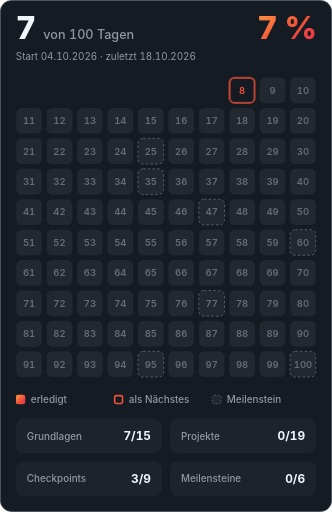
t = 0.00 s
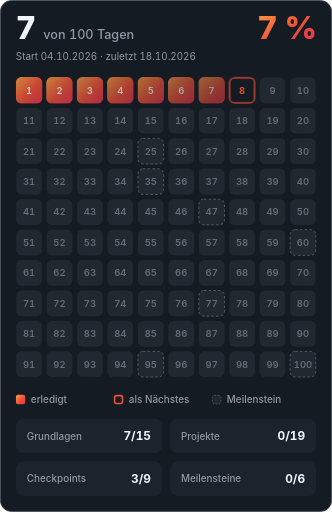
t = 0.32 s
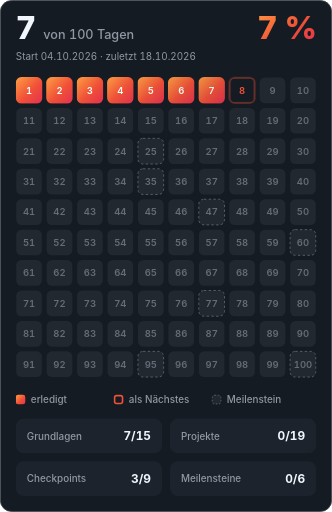
t = 0.52 s
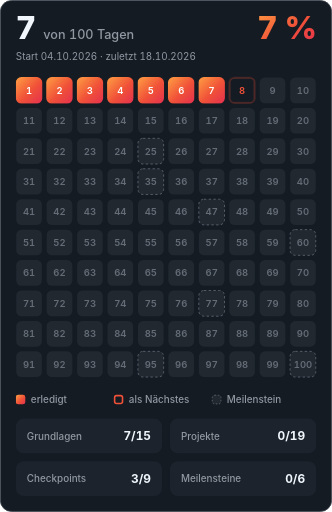
t = 0.92 s
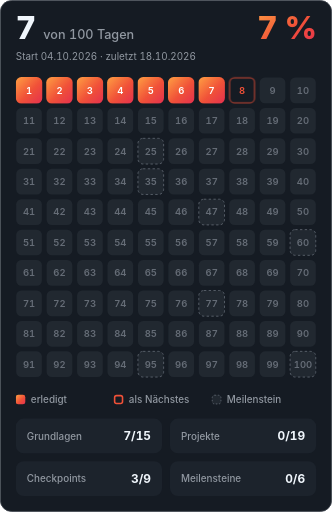
t = 1.12 s
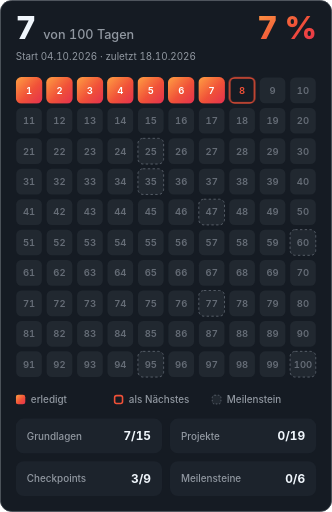
t = 1.52 s

The animated SVG that drew these frames (rendered in a browser with its animation timeline set to each time). Animation: 2 CSS @keyframes rules; one cycle of 1.72 s, repeats indefinitely.

<svg xmlns="http://www.w3.org/2000/svg" viewBox="0 0 420 647.3" width="420" height="647.3" role="img" aria-labelledby="title">
<title id="title">Fortschritt: 7 von 100 Tagen</title>
<defs>
<linearGradient id="sw" x1="0" y1="0" x2="1" y2="1"><stop offset="0" stop-color="#FF9F43"/><stop offset=".55" stop-color="#F05138"/><stop offset="1" stop-color="#E5304F"/></linearGradient>
</defs>
<style>
text { font-family: -apple-system, BlinkMacSystemFont, 'SF Pro Text', 'Segoe UI', 'Helvetica Neue', Helvetica, Arial, sans-serif; font-variant-numeric: tabular-nums; }
.n { font-size: 12px; font-weight: 600; text-anchor: middle; }
.s { font-size: 12.5px; font-weight: 500; }
.v { font-size: 15px; font-weight: 700; }
.big { font-size: 40px; font-weight: 800; letter-spacing: -1px; }
.on { animation: fade .5s ease-out both; }
.now { animation: pulse 1.6s ease-in-out infinite; }
@keyframes fade { from { opacity: 0; } to { opacity: 1; } }
@keyframes pulse { 50% { opacity: .3; } }
@media (prefers-reduced-motion: reduce) { .on, .now { animation: none; } }
</style>
<rect x=".5" y=".5" width="419" height="646.3" rx="14" fill="#151B23" stroke="#3D444D"/>
<text x="20" y="48.8" fill="#F0F6FC"><tspan class="big">7</tspan><tspan dx="10" fill="#9198A1" style="font-size:16px;font-weight:500">von 100 Tagen</tspan></text>
<text x="400" y="48.8" class="big" fill="url(#sw)" text-anchor="end">7 %</text>
<text x="20" y="75.3" style="font-size:12.5px" fill="#9198A1">Start 04.10.2026 · zuletzt 18.10.2026</text>
<g class="on" style="animation-delay:0.00s"><rect x="20" y="97.3" width="33.5" height="33.5" rx="7" fill="url(#sw)"/><text x="36.75" y="118.37" class="n" fill="#FFFFFF">1</text></g><g class="on" style="animation-delay:0.02s"><rect x="58.5" y="97.3" width="33.5" height="33.5" rx="7" fill="url(#sw)"/><text x="75.25" y="118.37" class="n" fill="#FFFFFF">2</text></g><g class="on" style="animation-delay:0.04s"><rect x="97" y="97.3" width="33.5" height="33.5" rx="7" fill="url(#sw)"/><text x="113.75" y="118.37" class="n" fill="#FFFFFF">3</text></g><g class="on" style="animation-delay:0.06s"><rect x="135.5" y="97.3" width="33.5" height="33.5" rx="7" fill="url(#sw)"/><text x="152.25" y="118.37" class="n" fill="#FFFFFF">4</text></g><g class="on" style="animation-delay:0.08s"><rect x="174" y="97.3" width="33.5" height="33.5" rx="7" fill="url(#sw)"/><text x="190.75" y="118.37" class="n" fill="#FFFFFF">5</text></g><g class="on" style="animation-delay:0.10s"><rect x="212.5" y="97.3" width="33.5" height="33.5" rx="7" fill="url(#sw)"/><text x="229.25" y="118.37" class="n" fill="#FFFFFF">6</text></g><g class="on" style="animation-delay:0.12s"><rect x="251" y="97.3" width="33.5" height="33.5" rx="7" fill="url(#sw)"/><text x="267.75" y="118.37" class="n" fill="#FFFFFF">7</text></g><rect x="290.5" y="98.3" width="31.5" height="31.5" rx="6" class="now" fill="none" stroke="#F05138" stroke-width="2"/><text x="306.25" y="118.37" class="n" fill="#F05138">8</text><rect x="328.5" y="97.8" width="32.5" height="32.5" rx="6.5" fill="#212830"/><text x="344.75" y="118.37" class="n" fill="#656C76">9</text><rect x="367" y="97.8" width="32.5" height="32.5" rx="6.5" fill="#212830"/><text x="383.25" y="118.37" class="n" fill="#656C76">10</text><rect x="20.5" y="136.3" width="32.5" height="32.5" rx="6.5" fill="#212830"/><text x="36.75" y="156.87" class="n" fill="#656C76">11</text><rect x="59" y="136.3" width="32.5" height="32.5" rx="6.5" fill="#212830"/><text x="75.25" y="156.87" class="n" fill="#656C76">12</text><rect x="97.5" y="136.3" width="32.5" height="32.5" rx="6.5" fill="#212830"/><text x="113.75" y="156.87" class="n" fill="#656C76">13</text><rect x="136" y="136.3" width="32.5" height="32.5" rx="6.5" fill="#212830"/><text x="152.25" y="156.87" class="n" fill="#656C76">14</text><rect x="174.5" y="136.3" width="32.5" height="32.5" rx="6.5" fill="#212830"/><text x="190.75" y="156.87" class="n" fill="#656C76">15</text><rect x="213" y="136.3" width="32.5" height="32.5" rx="6.5" fill="#212830"/><text x="229.25" y="156.87" class="n" fill="#656C76">16</text><rect x="251.5" y="136.3" width="32.5" height="32.5" rx="6.5" fill="#212830"/><text x="267.75" y="156.87" class="n" fill="#656C76">17</text><rect x="290" y="136.3" width="32.5" height="32.5" rx="6.5" fill="#212830"/><text x="306.25" y="156.87" class="n" fill="#656C76">18</text><rect x="328.5" y="136.3" width="32.5" height="32.5" rx="6.5" fill="#212830"/><text x="344.75" y="156.87" class="n" fill="#656C76">19</text><rect x="367" y="136.3" width="32.5" height="32.5" rx="6.5" fill="#212830"/><text x="383.25" y="156.87" class="n" fill="#656C76">20</text><rect x="20.5" y="174.8" width="32.5" height="32.5" rx="6.5" fill="#212830"/><text x="36.75" y="195.37" class="n" fill="#656C76">21</text><rect x="59" y="174.8" width="32.5" height="32.5" rx="6.5" fill="#212830"/><text x="75.25" y="195.37" class="n" fill="#656C76">22</text><rect x="97.5" y="174.8" width="32.5" height="32.5" rx="6.5" fill="#212830"/><text x="113.75" y="195.37" class="n" fill="#656C76">23</text><rect x="136" y="174.8" width="32.5" height="32.5" rx="6.5" fill="#212830"/><text x="152.25" y="195.37" class="n" fill="#656C76">24</text><rect x="174.5" y="174.8" width="32.5" height="32.5" rx="6.5" fill="#212830" stroke="#656C76" stroke-dasharray="3 3"/><text x="190.75" y="195.37" class="n" fill="#656C76">25</text><rect x="213" y="174.8" width="32.5" height="32.5" rx="6.5" fill="#212830"/><text x="229.25" y="195.37" class="n" fill="#656C76">26</text><rect x="251.5" y="174.8" width="32.5" height="32.5" rx="6.5" fill="#212830"/><text x="267.75" y="195.37" class="n" fill="#656C76">27</text><rect x="290" y="174.8" width="32.5" height="32.5" rx="6.5" fill="#212830"/><text x="306.25" y="195.37" class="n" fill="#656C76">28</text><rect x="328.5" y="174.8" width="32.5" height="32.5" rx="6.5" fill="#212830"/><text x="344.75" y="195.37" class="n" fill="#656C76">29</text><rect x="367" y="174.8" width="32.5" height="32.5" rx="6.5" fill="#212830"/><text x="383.25" y="195.37" class="n" fill="#656C76">30</text><rect x="20.5" y="213.3" width="32.5" height="32.5" rx="6.5" fill="#212830"/><text x="36.75" y="233.87" class="n" fill="#656C76">31</text><rect x="59" y="213.3" width="32.5" height="32.5" rx="6.5" fill="#212830"/><text x="75.25" y="233.87" class="n" fill="#656C76">32</text><rect x="97.5" y="213.3" width="32.5" height="32.5" rx="6.5" fill="#212830"/><text x="113.75" y="233.87" class="n" fill="#656C76">33</text><rect x="136" y="213.3" width="32.5" height="32.5" rx="6.5" fill="#212830"/><text x="152.25" y="233.87" class="n" fill="#656C76">34</text><rect x="174.5" y="213.3" width="32.5" height="32.5" rx="6.5" fill="#212830" stroke="#656C76" stroke-dasharray="3 3"/><text x="190.75" y="233.87" class="n" fill="#656C76">35</text><rect x="213" y="213.3" width="32.5" height="32.5" rx="6.5" fill="#212830"/><text x="229.25" y="233.87" class="n" fill="#656C76">36</text><rect x="251.5" y="213.3" width="32.5" height="32.5" rx="6.5" fill="#212830"/><text x="267.75" y="233.87" class="n" fill="#656C76">37</text><rect x="290" y="213.3" width="32.5" height="32.5" rx="6.5" fill="#212830"/><text x="306.25" y="233.87" class="n" fill="#656C76">38</text><rect x="328.5" y="213.3" width="32.5" height="32.5" rx="6.5" fill="#212830"/><text x="344.75" y="233.87" class="n" fill="#656C76">39</text><rect x="367" y="213.3" width="32.5" height="32.5" rx="6.5" fill="#212830"/><text x="383.25" y="233.87" class="n" fill="#656C76">40</text><rect x="20.5" y="251.8" width="32.5" height="32.5" rx="6.5" fill="#212830"/><text x="36.75" y="272.37" class="n" fill="#656C76">41</text><rect x="59" y="251.8" width="32.5" height="32.5" rx="6.5" fill="#212830"/><text x="75.25" y="272.37" class="n" fill="#656C76">42</text><rect x="97.5" y="251.8" width="32.5" height="32.5" rx="6.5" fill="#212830"/><text x="113.75" y="272.37" class="n" fill="#656C76">43</text><rect x="136" y="251.8" width="32.5" height="32.5" rx="6.5" fill="#212830"/><text x="152.25" y="272.37" class="n" fill="#656C76">44</text><rect x="174.5" y="251.8" width="32.5" height="32.5" rx="6.5" fill="#212830"/><text x="190.75" y="272.37" class="n" fill="#656C76">45</text><rect x="213" y="251.8" width="32.5" height="32.5" rx="6.5" fill="#212830"/><text x="229.25" y="272.37" class="n" fill="#656C76">46</text><rect x="251.5" y="251.8" width="32.5" height="32.5" rx="6.5" fill="#212830" stroke="#656C76" stroke-dasharray="3 3"/><text x="267.75" y="272.37" class="n" fill="#656C76">47</text><rect x="290" y="251.8" width="32.5" height="32.5" rx="6.5" fill="#212830"/><text x="306.25" y="272.37" class="n" fill="#656C76">48</text><rect x="328.5" y="251.8" width="32.5" height="32.5" rx="6.5" fill="#212830"/><text x="344.75" y="272.37" class="n" fill="#656C76">49</text><rect x="367" y="251.8" width="32.5" height="32.5" rx="6.5" fill="#212830"/><text x="383.25" y="272.37" class="n" fill="#656C76">50</text><rect x="20.5" y="290.3" width="32.5" height="32.5" rx="6.5" fill="#212830"/><text x="36.75" y="310.87" class="n" fill="#656C76">51</text><rect x="59" y="290.3" width="32.5" height="32.5" rx="6.5" fill="#212830"/><text x="75.25" y="310.87" class="n" fill="#656C76">52</text><rect x="97.5" y="290.3" width="32.5" height="32.5" rx="6.5" fill="#212830"/><text x="113.75" y="310.87" class="n" fill="#656C76">53</text><rect x="136" y="290.3" width="32.5" height="32.5" rx="6.5" fill="#212830"/><text x="152.25" y="310.87" class="n" fill="#656C76">54</text><rect x="174.5" y="290.3" width="32.5" height="32.5" rx="6.5" fill="#212830"/><text x="190.75" y="310.87" class="n" fill="#656C76">55</text><rect x="213" y="290.3" width="32.5" height="32.5" rx="6.5" fill="#212830"/><text x="229.25" y="310.87" class="n" fill="#656C76">56</text><rect x="251.5" y="290.3" width="32.5" height="32.5" rx="6.5" fill="#212830"/><text x="267.75" y="310.87" class="n" fill="#656C76">57</text><rect x="290" y="290.3" width="32.5" height="32.5" rx="6.5" fill="#212830"/><text x="306.25" y="310.87" class="n" fill="#656C76">58</text><rect x="328.5" y="290.3" width="32.5" height="32.5" rx="6.5" fill="#212830"/><text x="344.75" y="310.87" class="n" fill="#656C76">59</text><rect x="367" y="290.3" width="32.5" height="32.5" rx="6.5" fill="#212830" stroke="#656C76" stroke-dasharray="3 3"/><text x="383.25" y="310.87" class="n" fill="#656C76">60</text><rect x="20.5" y="328.8" width="32.5" height="32.5" rx="6.5" fill="#212830"/><text x="36.75" y="349.37" class="n" fill="#656C76">61</text><rect x="59" y="328.8" width="32.5" height="32.5" rx="6.5" fill="#212830"/><text x="75.25" y="349.37" class="n" fill="#656C76">62</text><rect x="97.5" y="328.8" width="32.5" height="32.5" rx="6.5" fill="#212830"/><text x="113.75" y="349.37" class="n" fill="#656C76">63</text><rect x="136" y="328.8" width="32.5" height="32.5" rx="6.5" fill="#212830"/><text x="152.25" y="349.37" class="n" fill="#656C76">64</text><rect x="174.5" y="328.8" width="32.5" height="32.5" rx="6.5" fill="#212830"/><text x="190.75" y="349.37" class="n" fill="#656C76">65</text><rect x="213" y="328.8" width="32.5" height="32.5" rx="6.5" fill="#212830"/><text x="229.25" y="349.37" class="n" fill="#656C76">66</text><rect x="251.5" y="328.8" width="32.5" height="32.5" rx="6.5" fill="#212830"/><text x="267.75" y="349.37" class="n" fill="#656C76">67</text><rect x="290" y="328.8" width="32.5" height="32.5" rx="6.5" fill="#212830"/><text x="306.25" y="349.37" class="n" fill="#656C76">68</text><rect x="328.5" y="328.8" width="32.5" height="32.5" rx="6.5" fill="#212830"/><text x="344.75" y="349.37" class="n" fill="#656C76">69</text><rect x="367" y="328.8" width="32.5" height="32.5" rx="6.5" fill="#212830"/><text x="383.25" y="349.37" class="n" fill="#656C76">70</text><rect x="20.5" y="367.3" width="32.5" height="32.5" rx="6.5" fill="#212830"/><text x="36.75" y="387.87" class="n" fill="#656C76">71</text><rect x="59" y="367.3" width="32.5" height="32.5" rx="6.5" fill="#212830"/><text x="75.25" y="387.87" class="n" fill="#656C76">72</text><rect x="97.5" y="367.3" width="32.5" height="32.5" rx="6.5" fill="#212830"/><text x="113.75" y="387.87" class="n" fill="#656C76">73</text><rect x="136" y="367.3" width="32.5" height="32.5" rx="6.5" fill="#212830"/><text x="152.25" y="387.87" class="n" fill="#656C76">74</text><rect x="174.5" y="367.3" width="32.5" height="32.5" rx="6.5" fill="#212830"/><text x="190.75" y="387.87" class="n" fill="#656C76">75</text><rect x="213" y="367.3" width="32.5" height="32.5" rx="6.5" fill="#212830"/><text x="229.25" y="387.87" class="n" fill="#656C76">76</text><rect x="251.5" y="367.3" width="32.5" height="32.5" rx="6.5" fill="#212830" stroke="#656C76" stroke-dasharray="3 3"/><text x="267.75" y="387.87" class="n" fill="#656C76">77</text><rect x="290" y="367.3" width="32.5" height="32.5" rx="6.5" fill="#212830"/><text x="306.25" y="387.87" class="n" fill="#656C76">78</text><rect x="328.5" y="367.3" width="32.5" height="32.5" rx="6.5" fill="#212830"/><text x="344.75" y="387.87" class="n" fill="#656C76">79</text><rect x="367" y="367.3" width="32.5" height="32.5" rx="6.5" fill="#212830"/><text x="383.25" y="387.87" class="n" fill="#656C76">80</text><rect x="20.5" y="405.8" width="32.5" height="32.5" rx="6.5" fill="#212830"/><text x="36.75" y="426.37" class="n" fill="#656C76">81</text><rect x="59" y="405.8" width="32.5" height="32.5" rx="6.5" fill="#212830"/><text x="75.25" y="426.37" class="n" fill="#656C76">82</text><rect x="97.5" y="405.8" width="32.5" height="32.5" rx="6.5" fill="#212830"/><text x="113.75" y="426.37" class="n" fill="#656C76">83</text><rect x="136" y="405.8" width="32.5" height="32.5" rx="6.5" fill="#212830"/><text x="152.25" y="426.37" class="n" fill="#656C76">84</text><rect x="174.5" y="405.8" width="32.5" height="32.5" rx="6.5" fill="#212830"/><text x="190.75" y="426.37" class="n" fill="#656C76">85</text><rect x="213" y="405.8" width="32.5" height="32.5" rx="6.5" fill="#212830"/><text x="229.25" y="426.37" class="n" fill="#656C76">86</text><rect x="251.5" y="405.8" width="32.5" height="32.5" rx="6.5" fill="#212830"/><text x="267.75" y="426.37" class="n" fill="#656C76">87</text><rect x="290" y="405.8" width="32.5" height="32.5" rx="6.5" fill="#212830"/><text x="306.25" y="426.37" class="n" fill="#656C76">88</text><rect x="328.5" y="405.8" width="32.5" height="32.5" rx="6.5" fill="#212830"/><text x="344.75" y="426.37" class="n" fill="#656C76">89</text><rect x="367" y="405.8" width="32.5" height="32.5" rx="6.5" fill="#212830"/><text x="383.25" y="426.37" class="n" fill="#656C76">90</text><rect x="20.5" y="444.3" width="32.5" height="32.5" rx="6.5" fill="#212830"/><text x="36.75" y="464.87" class="n" fill="#656C76">91</text><rect x="59" y="444.3" width="32.5" height="32.5" rx="6.5" fill="#212830"/><text x="75.25" y="464.87" class="n" fill="#656C76">92</text><rect x="97.5" y="444.3" width="32.5" height="32.5" rx="6.5" fill="#212830"/><text x="113.75" y="464.87" class="n" fill="#656C76">93</text><rect x="136" y="444.3" width="32.5" height="32.5" rx="6.5" fill="#212830"/><text x="152.25" y="464.87" class="n" fill="#656C76">94</text><rect x="174.5" y="444.3" width="32.5" height="32.5" rx="6.5" fill="#212830" stroke="#656C76" stroke-dasharray="3 3"/><text x="190.75" y="464.87" class="n" fill="#656C76">95</text><rect x="213" y="444.3" width="32.5" height="32.5" rx="6.5" fill="#212830"/><text x="229.25" y="464.87" class="n" fill="#656C76">96</text><rect x="251.5" y="444.3" width="32.5" height="32.5" rx="6.5" fill="#212830"/><text x="267.75" y="464.87" class="n" fill="#656C76">97</text><rect x="290" y="444.3" width="32.5" height="32.5" rx="6.5" fill="#212830"/><text x="306.25" y="464.87" class="n" fill="#656C76">98</text><rect x="328.5" y="444.3" width="32.5" height="32.5" rx="6.5" fill="#212830"/><text x="344.75" y="464.87" class="n" fill="#656C76">99</text><rect x="367" y="444.3" width="32.5" height="32.5" rx="6.5" fill="#212830" stroke="#656C76" stroke-dasharray="3 3"/><text x="383.25" y="464.87" class="n" fill="#656C76">100</text>
<rect x="20" y="499.3" width="12" height="12" rx="3" fill="url(#sw)"/><text x="39" y="509.3" class="s" fill="#9198A1">erledigt</text><rect x="145" y="500.3" width="10" height="10" rx="2.5" fill="none" stroke="#F05138" stroke-width="2"/><text x="163" y="509.3" class="s" fill="#9198A1">als Nächstes</text><rect x="268.5" y="499.8" width="11" height="11" rx="3" fill="#212830" stroke="#656C76" stroke-dasharray="2 2"/><text x="287" y="509.3" class="s" fill="#9198A1">Meilenstein</text>
<rect x="20" y="529.3" width="185" height="44" rx="10" fill="#1C232C"/><text x="34" y="555.8" class="s" fill="#9198A1">Grundlagen</text><text x="191" y="556.7" class="v" fill="#F0F6FC" text-anchor="end">7/15</text><rect x="215" y="529.3" width="185" height="44" rx="10" fill="#1C232C"/><text x="229" y="555.8" class="s" fill="#9198A1">Projekte</text><text x="386" y="556.7" class="v" fill="#F0F6FC" text-anchor="end">0/19</text><rect x="20" y="583.3" width="185" height="44" rx="10" fill="#1C232C"/><text x="34" y="609.8" class="s" fill="#9198A1">Checkpoints</text><text x="191" y="610.7" class="v" fill="#F0F6FC" text-anchor="end">3/9</text><rect x="215" y="583.3" width="185" height="44" rx="10" fill="#1C232C"/><text x="229" y="609.8" class="s" fill="#9198A1">Meilensteine</text><text x="386" y="610.7" class="v" fill="#F0F6FC" text-anchor="end">0/6</text>
</svg>
